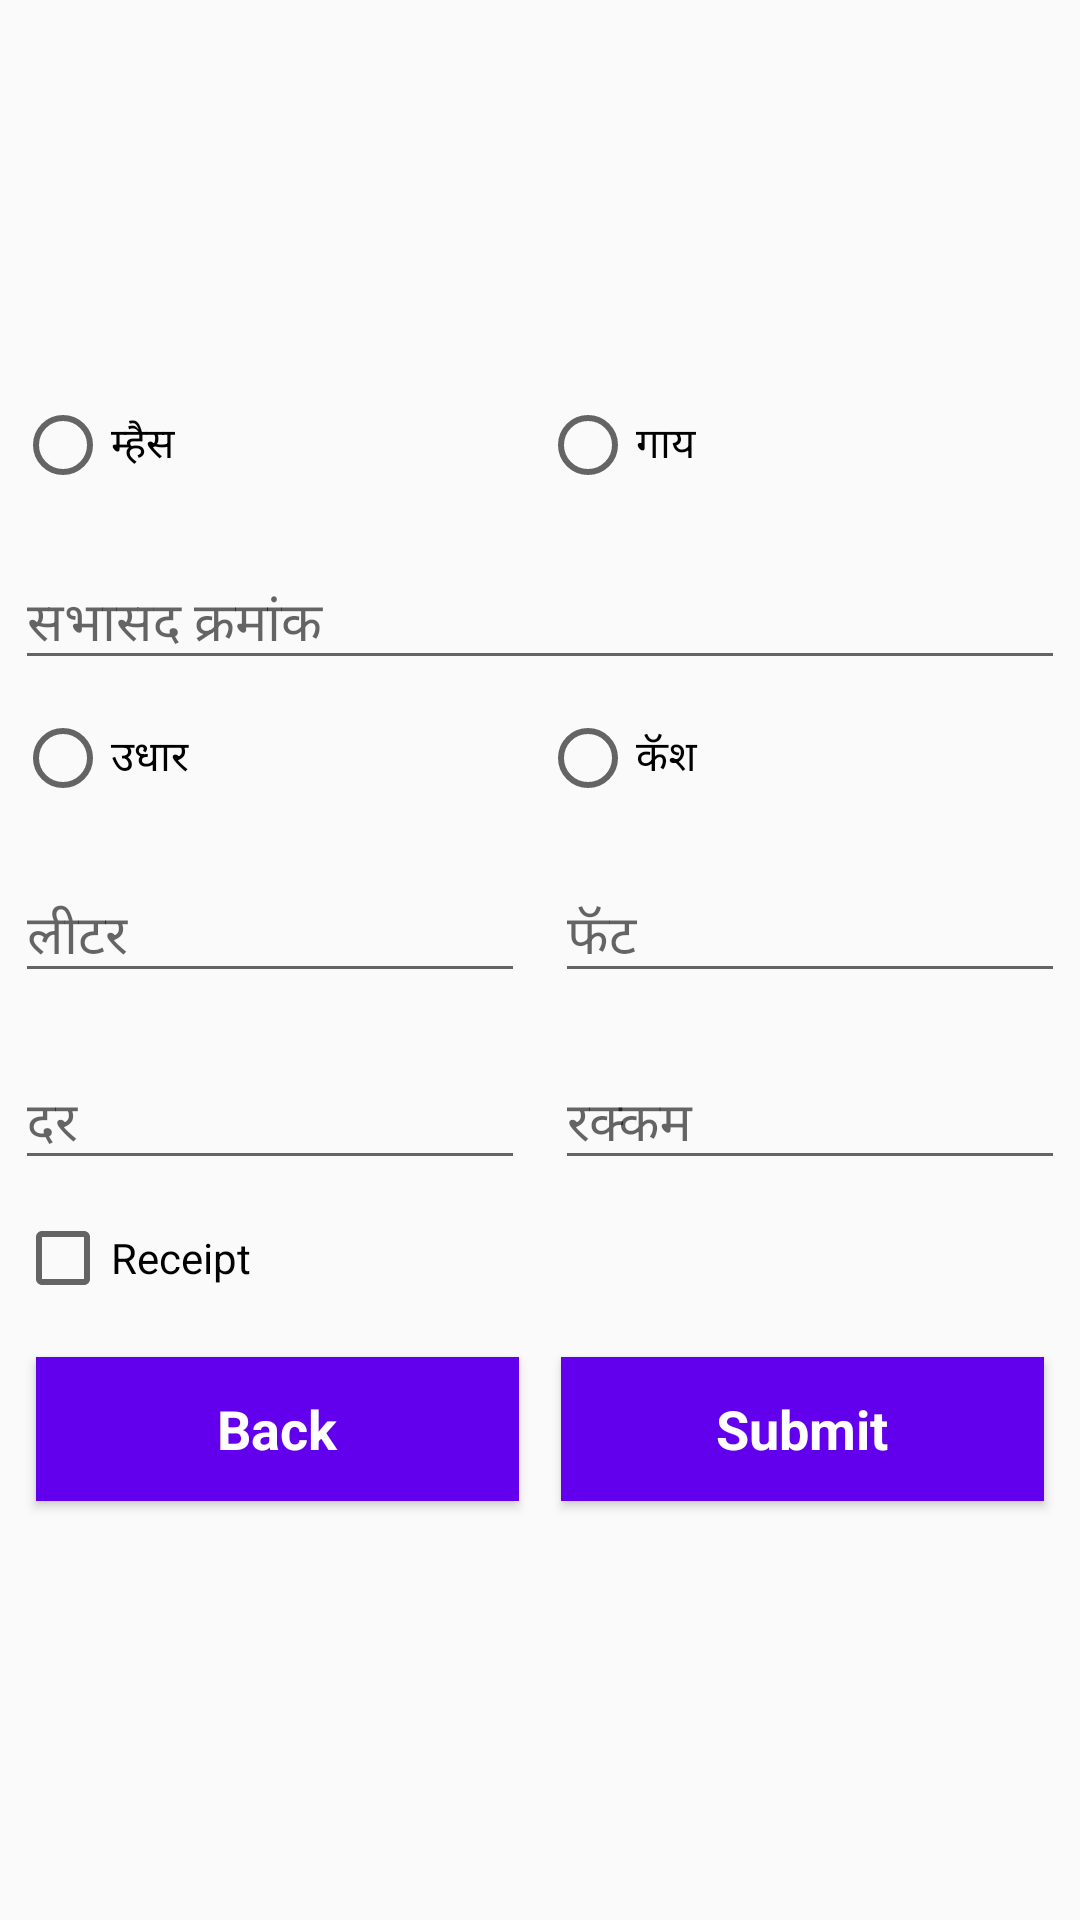

Here is an Android app screen rendered from its layout file. Give the layout XML and the strings, colors and styles it references.
<!-- AndroidManifest.xml: application theme MyMaterialTheme -->
<!-- res/layout/layout_milk_retail.xml -->
<?xml version="1.0" encoding="utf-8"?>
<android.support.design.widget.CoordinatorLayout xmlns:android="http://schemas.android.com/apk/res/android"
    android:layout_width="match_parent"
    android:layout_height="match_parent"
    android:orientation="vertical">


    <LinearLayout
        android:layout_width="match_parent"
        android:layout_height="match_parent"
        android:gravity="center_vertical"
        android:orientation="vertical">

        <RadioGroup
            android:layout_width="match_parent"
            android:layout_height="wrap_content"
            android:layout_margin="5dp"
            android:orientation="horizontal">

            <RadioButton
                android:layout_width="0dp"
                android:layout_height="wrap_content"
                android:layout_weight="1"
                android:text="@string/milk_retail_rd_b" />

            <RadioButton
                android:layout_width="0dp"
                android:layout_height="wrap_content"
                android:layout_weight="1"
                android:text="@string/milk_retail_rd_c" />
        </RadioGroup>

        <android.support.design.widget.TextInputLayout
            android:layout_width="match_parent"
            android:layout_height="wrap_content"
            android:layout_margin="5dp">

            <EditText
                android:layout_width="match_parent"
                android:layout_height="wrap_content"
                android:hint="@string/milk_collect_member_no"></EditText>
        </android.support.design.widget.TextInputLayout>


        <RadioGroup
            android:layout_width="match_parent"
            android:layout_height="wrap_content"
            android:layout_margin="5dp"
            android:orientation="horizontal">

            <RadioButton
                android:layout_width="0dp"
                android:layout_height="wrap_content"
                android:layout_weight="1"
                android:text="@string/milk_retail_credit" />

            <RadioButton
                android:layout_width="0dp"
                android:layout_height="wrap_content"
                android:layout_weight="1"
                android:text="@string/milk_retail_cash" />
        </RadioGroup>


        <LinearLayout
            android:layout_width="match_parent"
            android:layout_height="wrap_content"
            android:orientation="horizontal">

            <android.support.design.widget.TextInputLayout
                android:layout_width="0dp"
                android:layout_height="wrap_content"
                android:layout_margin="5dp"
                android:layout_weight="1">

                <EditText
                    android:layout_width="match_parent"
                    android:layout_height="wrap_content"
                    android:hint="@string/milk_collect_liter"></EditText>
            </android.support.design.widget.TextInputLayout>

            <android.support.design.widget.TextInputLayout
                android:layout_width="0dp"
                android:layout_height="wrap_content"
                android:layout_margin="5dp"
                android:layout_weight="1">

                <EditText
                    android:layout_width="match_parent"
                    android:layout_height="wrap_content"
                    android:hint="@string/milk_collect_fat"></EditText>
            </android.support.design.widget.TextInputLayout>

        </LinearLayout>


        <LinearLayout
            android:layout_width="match_parent"
            android:layout_height="wrap_content"
            android:orientation="horizontal">

            <android.support.design.widget.TextInputLayout
                android:layout_width="0dp"
                android:layout_height="wrap_content"
                android:layout_margin="5dp"
                android:layout_weight="1">

                <EditText
                    android:layout_width="match_parent"
                    android:layout_height="wrap_content"
                    android:hint="@string/milk_collect_rate"></EditText>
            </android.support.design.widget.TextInputLayout>

            <android.support.design.widget.TextInputLayout
                android:layout_width="0dp"
                android:layout_height="wrap_content"
                android:layout_margin="5dp"
                android:layout_weight="1">

                <EditText
                    android:layout_width="match_parent"
                    android:layout_height="wrap_content"
                    android:hint="@string/milk_collect_amount"></EditText>
            </android.support.design.widget.TextInputLayout>

        </LinearLayout>


        <LinearLayout
            android:layout_width="match_parent"
            android:layout_height="wrap_content"
            android:layout_margin="5dp"
            android:gravity="center_horizontal"
            android:orientation="horizontal">


            <CheckBox
                android:layout_width="wrap_content"
                android:layout_height="wrap_content"
                android:layout_weight="1"
                android:text="Receipt" />


        </LinearLayout>


        <LinearLayout
            android:layout_width="match_parent"
            android:layout_height="wrap_content"
            android:layout_margin="5dp"
            android:orientation="horizontal">

            <Button
                android:layout_width="0dp"
                android:layout_height="wrap_content"
                android:layout_margin="7dp"
                android:layout_weight="1"
                android:background="@color/colorPrimary"
                android:text="Back"
                android:textAppearance="?android:attr/textAppearanceMedium"
                android:textColor="@color/white"
                android:textStyle="bold" />

            <Button
                android:layout_width="0dp"
                android:layout_height="wrap_content"
                android:layout_margin="7dp"
                android:layout_weight="1"
                android:background="@color/colorPrimary"
                android:text="Submit"
                android:textAppearance="?android:attr/textAppearanceMedium"
                android:textColor="@color/white"
                android:textStyle="bold" />

        </LinearLayout>


    </LinearLayout>


</android.support.design.widget.CoordinatorLayout>
<!-- resources referenced by this layout -->
<resources>
  <string name="milk_collect_amount">रक्कम</string>
  <string name="milk_collect_fat">फॅट</string>
  <string name="milk_collect_liter">लीटर</string>
  <string name="milk_collect_member_no">सभासद क्रमांक</string>
  <string name="milk_collect_rate">दर</string>
  <string name="milk_retail_cash">कॅश</string>
  <string name="milk_retail_credit">उधार</string>
  <string name="milk_retail_rd_b">म्हैस</string>
  <string name="milk_retail_rd_c">गाय</string>
  <style name="MyMaterialTheme" parent="MyMaterialTheme.Base">
  
      </style>
  <style name="MyMaterialTheme.Base" parent="Theme.AppCompat.Light.DarkActionBar">
          <item name="windowNoTitle">true</item>
          <item name="windowActionBar">false</item>
          <item name="colorPrimary">@color/colorPrimary</item>
          <item name="colorPrimaryDark">@color/colorPrimaryDark</item>
          <item name="colorAccent">@color/colorAccent</item>
          <item name="drawerArrowStyle">@style/DrawerArrowStyle</item>
      </style>
  <style name="DrawerArrowStyle" parent="Widget.AppCompat.DrawerArrowToggle">
          <item name="color">@android:color/white</item>
      </style>
  <!-- not gathered from this repository: default colours our renderer supplied (Android Studio template values) -->
  <color name="white">#FFFFFFFF</color>
  <color name="colorPrimary">#FF6200EE</color>
  <color name="colorPrimaryDark">#FF3700B3</color>
  <color name="colorAccent">#FF03DAC5</color>
</resources>
